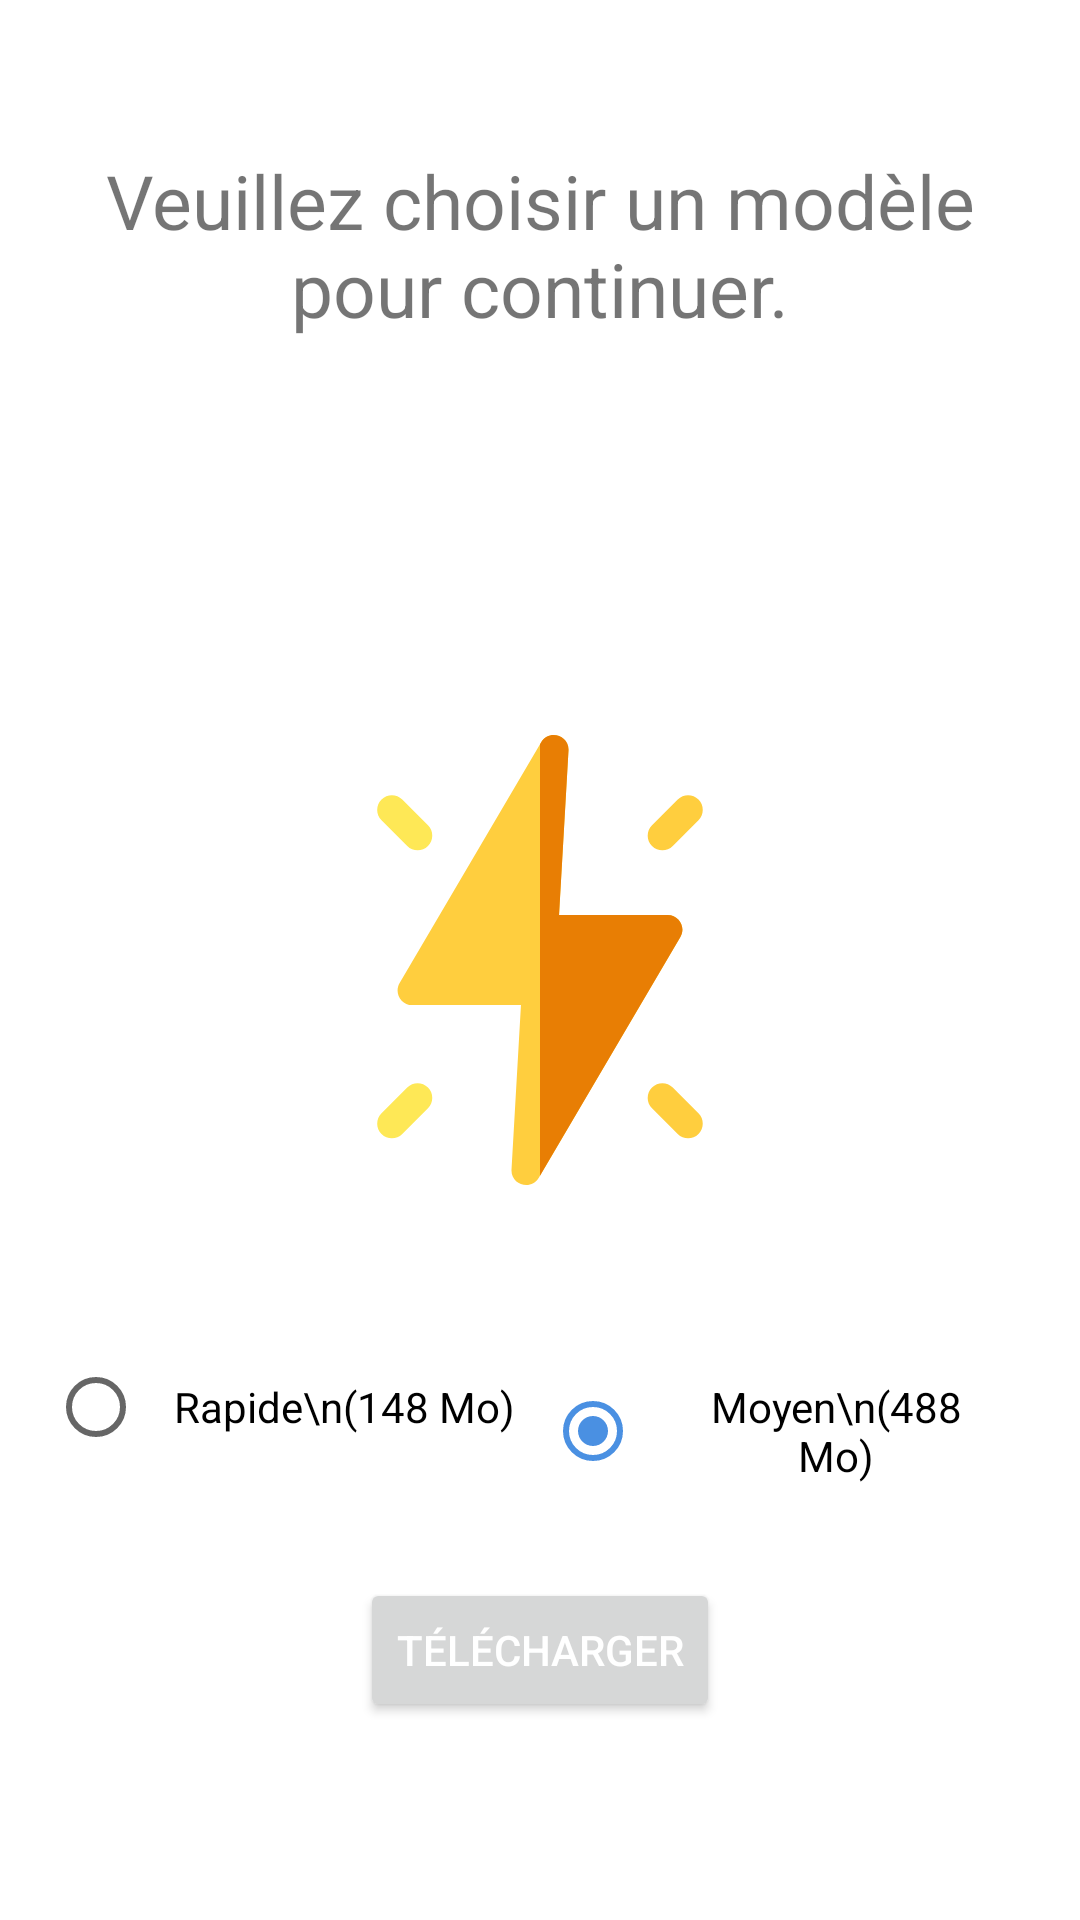

Android layout source for this screen:
<!-- AndroidManifest.xml: application theme Theme.MyApp -->
<!-- res/layout/fragment_model_selection.xml -->
<?xml version="1.0" encoding="utf-8"?>
<androidx.constraintlayout.widget.ConstraintLayout xmlns:android="http://schemas.android.com/apk/res/android"
    xmlns:app="http://schemas.android.com/apk/res-auto"
    android:layout_width="match_parent"
    android:layout_height="match_parent">

    <RelativeLayout
        android:layout_width="match_parent"
        android:layout_height="match_parent"
        android:paddingHorizontal="16dp"
        android:paddingVertical="50dp">

        <TextView
            android:id="@+id/textModelSelection"
            android:layout_width="wrap_content"
            android:layout_height="wrap_content"
            android:layout_centerHorizontal="true"
            android:textAlignment="center"
            android:layout_alignParentTop="true"
            android:text="Veuillez choisir un modèle pour continuer."
            android:textSize="25sp" />

        <ImageView
            android:id="@+id/thunder_logo"
            android:layout_width="150dp"
            android:layout_height="150dp"
            android:layout_centerHorizontal="true"
            android:layout_centerInParent="true"
            android:src="@drawable/thunder_icon" />

        <ProgressBar
            android:id="@+id/progressBar"
            style="?android:attr/progressBarStyleHorizontal"
            android:layout_width="match_parent"
            android:layout_height="wrap_content"
            android:layout_centerInParent="true"
            android:indeterminate="false"
            android:layout_below="@id/thunder_logo"
            android:progressBackgroundTintMode="src_atop"
            android:padding="50dp"
            android:max="100"
            android:visibility="gone"/>

        <RadioGroup
            android:id="@+id/radioGroup"
            android:layout_width="wrap_content"
            android:layout_height="wrap_content"
            android:layout_centerInParent="true"
            android:layout_marginTop="50dp"
            android:checkedButton="@id/mediumModel"
            android:layout_below="@id/thunder_logo"
            android:orientation="horizontal">

            <RadioButton
                android:id="@+id/rapidModel"
                android:layout_width="wrap_content"
                android:layout_height="wrap_content"
                android:padding="10dp"
                android:textAlignment="center"
                android:text="Rapide\n(148 Mo)" />

            <RadioButton
                android:id="@+id/mediumModel"
                android:layout_width="wrap_content"
                android:layout_height="wrap_content"
                android:padding="10dp"
                android:textAlignment="center"
                android:text="Moyen\n(488 Mo)"
                android:checked="true" />

            <RadioButton
                android:id="@+id/preciseModel"
                android:layout_width="wrap_content"
                android:layout_height="wrap_content"
                android:padding="10dp"
                android:textAlignment="center"
                android:text="Précis\n(1.53 Go)" />
        </RadioGroup>

        <Button
            android:id="@+id/downloadModelButton"
            android:layout_width="wrap_content"
            android:layout_height="wrap_content"
            android:layout_alignParentBottom="true"
            android:layout_centerHorizontal="true"
            android:layout_margin="16dp"
            android:textColor="@color/button_text_color"
            android:text="Télécharger" />

        <com.google.android.material.floatingactionbutton.FloatingActionButton
            android:id="@+id/nextArrow3"
            android:layout_width="wrap_content"
            android:layout_height="wrap_content"
            android:layout_alignParentEnd="true"
            android:layout_alignParentBottom="true"
            android:layout_margin="16dp"
            app:maxImageSize="56dp"
            app:fabCustomSize="56dp"
            app:elevation="6dp"
            app:pressedTranslationZ="12dp"
            android:src="@drawable/right_arrow"
            android:visibility="gone"
            app:tint="#CEE8FA"/>
    </RelativeLayout>

</androidx.constraintlayout.widget.ConstraintLayout>
<!-- resources referenced by this layout -->
<resources>
  <color name="button_text_color">#FFFFFF</color>
  <!-- drawable right_arrow (drawable) -->
  <vector xmlns:android="http://schemas.android.com/apk/res/android"
      android:width="256dp"
      android:height="256dp"
      android:viewportWidth="256"
      android:viewportHeight="256">
    <path
        android:pathData="M127.86,254.31C58.13,254.31 1.41,197.58 1.41,127.86C1.41,58.13 58.13,1.41 127.86,1.41c69.72,0 126.45,56.73 126.45,126.45C254.31,197.58 197.58,254.31 127.86,254.31zM127.86,21.08C68.98,21.08 21.08,68.98 21.08,127.86s47.9,106.78 106.78,106.78s106.78,-47.9 106.78,-106.78S186.73,21.08 127.86,21.08z"
        android:strokeLineJoin="miter"
        android:strokeWidth="2.81"
        android:fillColor="#000000"
        android:fillType="nonZero"
        android:strokeColor="#00000000"
        android:strokeLineCap="butt"/>
    <path
        android:pathData="M104.03,185.34c-2.52,0 -5.04,-0.96 -6.95,-2.88c-3.84,-3.84 -3.84,-10.07 0,-13.91L137.77,127.86L97.08,87.16c-3.84,-3.84 -3.84,-10.07 0,-13.91c3.84,-3.84 10.07,-3.84 13.91,0l47.64,47.65c3.84,3.84 3.84,10.07 0,13.91L110.99,182.46C109.07,184.38 106.55,185.34 104.03,185.34z"
        android:strokeLineJoin="miter"
        android:strokeWidth="2.81"
        android:fillColor="#000000"
        android:fillType="nonZero"
        android:strokeColor="#00000000"
        android:strokeLineCap="butt"/>
  </vector>
  <!-- drawable thunder_icon (drawable) -->
  <vector xmlns:android="http://schemas.android.com/apk/res/android"
      android:width="800dp"
      android:height="800dp"
      android:viewportWidth="512"
      android:viewportHeight="512">
    <path
        android:pathData="M223.59,494.33l10.75,-187.03H110.67c-12.89,0 -20.93,-14.04 -14.39,-25.16L257.35,8.23c8.84,-15.03 32.06,-8.03 31.06,9.42L277.66,204.68h123.67c12.89,0 20.93,14.04 14.39,25.16L254.65,503.75C245.78,518.83 222.59,511.78 223.59,494.33z"
        android:fillColor="#FFCE3E"/>
    <path
        android:pathData="M75.68,453.91c-6.52,-6.52 -6.52,-17.09 0,-23.61l29.26,-29.26c6.52,-6.52 17.09,-6.52 23.61,0c6.52,6.52 6.52,17.09 0,23.61l-29.26,29.26C92.78,460.43 82.21,460.43 75.68,453.91z"
        android:fillColor="#FEE856"/>
    <path
        android:pathData="M104.94,126.34L75.68,97.08c-6.52,-6.52 -6.52,-17.09 0,-23.61c6.52,-6.52 17.09,-6.52 23.61,0l29.26,29.26c6.52,6.52 6.52,17.09 0,23.61C122.03,132.86 111.46,132.86 104.94,126.34z"
        android:fillColor="#FEE856"/>
    <path
        android:pathData="M401.33,204.68H277.66l10.75,-187.03c1,-17.45 -22.22,-24.45 -31.06,-9.42L256,10.52v490.94l159.73,-271.62C422.27,218.71 414.22,204.68 401.33,204.68z"
        android:fillColor="#E87E04"/>
    <path
        android:pathData="M412.7,453.91l-29.26,-29.26c-6.52,-6.52 -6.52,-17.09 0,-23.61c6.52,-6.52 17.09,-6.52 23.61,0l29.26,29.26c6.52,6.52 6.52,17.09 0,23.61C429.8,460.43 419.22,460.43 412.7,453.91z"
        android:fillColor="#FFCE3E"/>
    <path
        android:pathData="M383.45,126.34c-6.52,-6.52 -6.52,-17.09 0,-23.61l29.26,-29.26c6.52,-6.52 17.09,-6.52 23.61,0c6.52,6.52 6.52,17.09 0,23.61l-29.26,29.26C400.54,132.86 389.97,132.86 383.45,126.34z"
        android:fillColor="#FFCE3E"/>
  </vector>
  <style name="Theme.MyApp" parent="Theme.MaterialComponents.DayNight.NoActionBar">
          
          <item name="colorPrimary">@color/colorPrimary</item>
          <item name="colorPrimaryDark">@color/colorPrimaryDark</item>
          <item name="colorAccent">@color/colorAccent</item>
          
          <item name="colorSecondary">@color/black</item>
          <item name="colorSecondaryVariant">@color/black</item>
          <item name="colorOnSecondary">@color/black</item>
          
          <item name="android:statusBarColor">?attr/colorPrimaryVariant</item>
          
      </style>
  <color name="colorPrimary">#FF4A90E2</color>
  <color name="colorPrimaryDark">#0D47A1</color>
  <color name="colorAccent">#FF4A90E2</color>
  <color name="black">#FF000000</color>
</resources>
